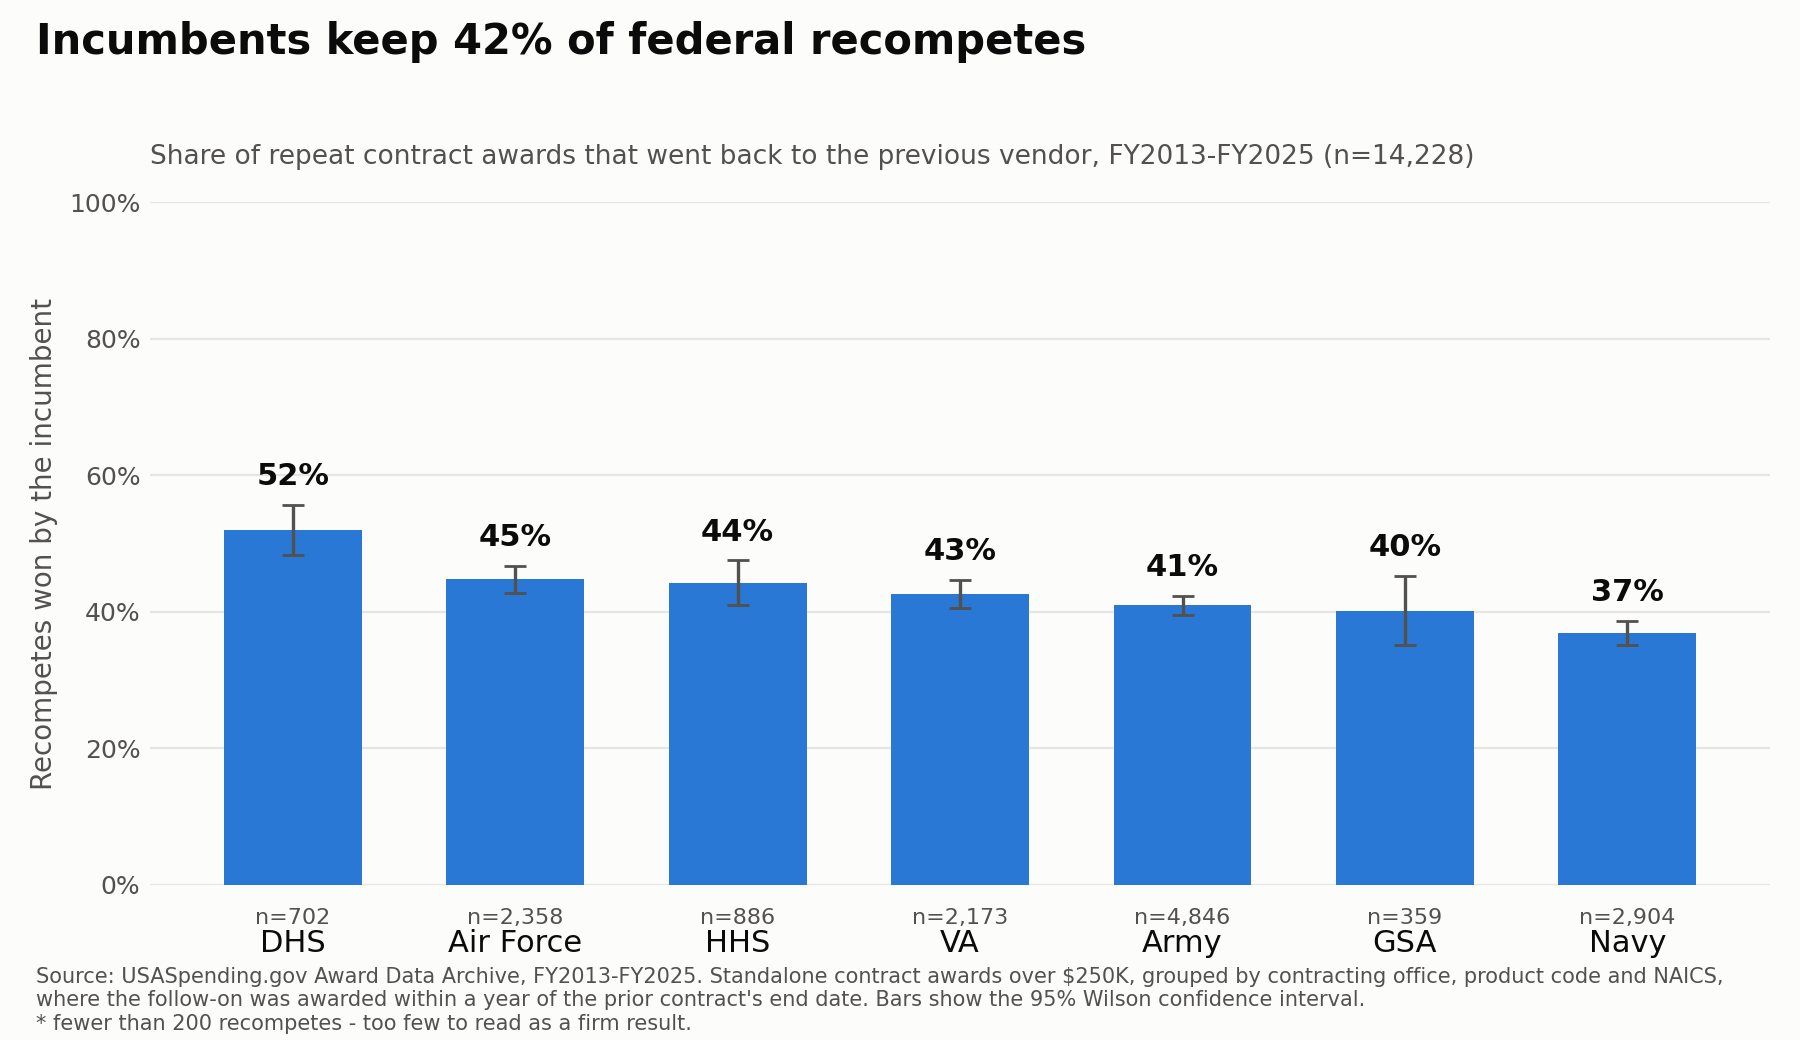

Source data for this figure (header and first rows):
agency, n_recompetes, n_retained, retention_rate, ci_low, ci_high
DHS, 702, 365, 0.5199, 0.483, 0.5567
Air Force, 2358, 1055, 0.4474, 0.4274, 0.4676
HHS, 886, 392, 0.4424, 0.4101, 0.4753
VA, 2173, 925, 0.4257, 0.405, 0.4466
Army, 4846, 1985, 0.4096, 0.3958, 0.4235
GSA, 359, 144, 0.4011, 0.3517, 0.4526
Navy, 2904, 1071, 0.3688, 0.3514, 0.3865
